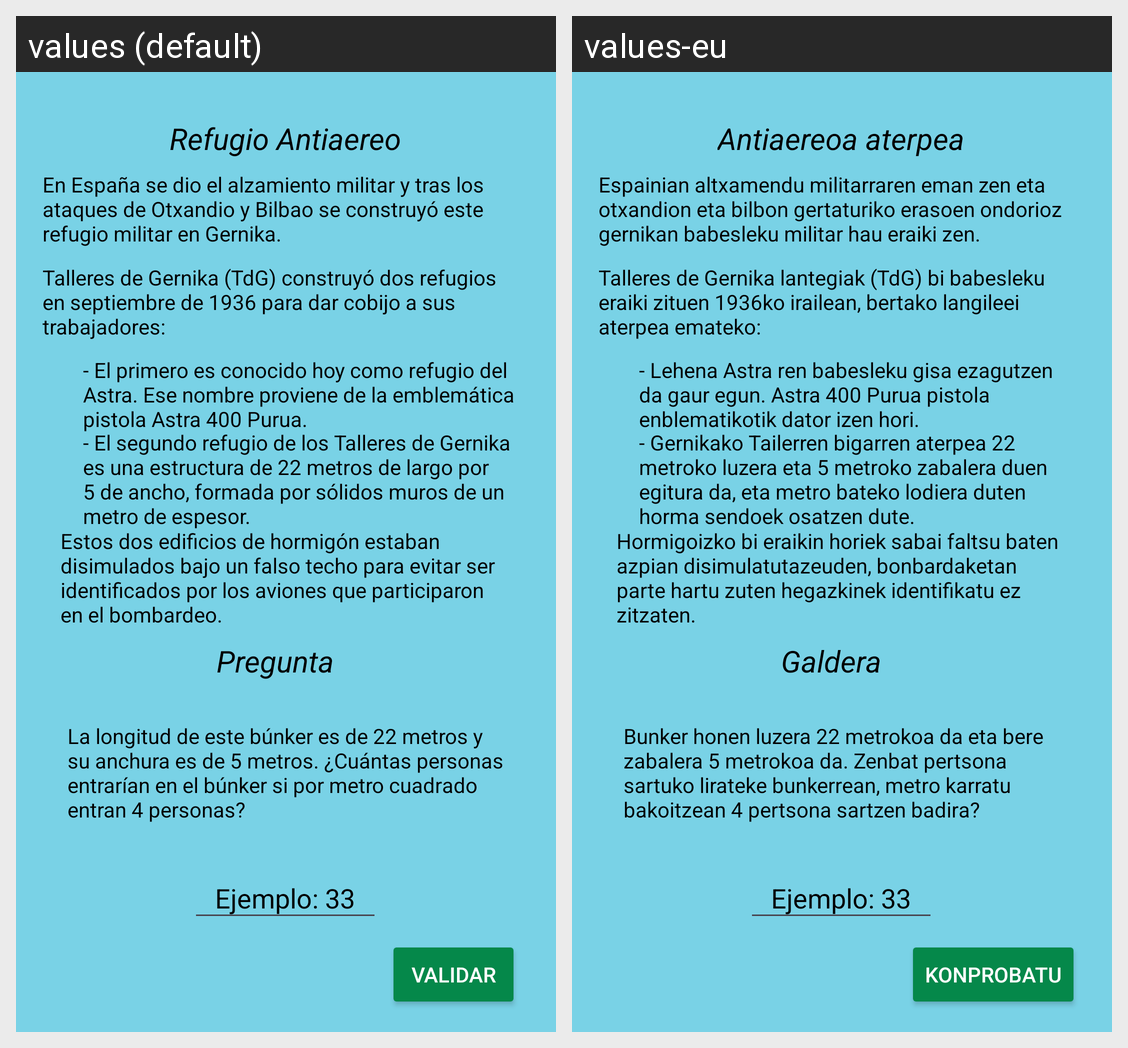

Translations of the strings shown on this Android screen, per locale in the grid:
Android screen res/layout/activity_bunker.xml rendered under 2 locales, left to right: values (default), values-eu. Device: Nexus 5 (rendered at 1080×1920; each locale shown at half size, 540×960, under a caption strip naming it); theme Theme.GernikaApp.
Strings drawn on this screen, with the default value and each locale's value (text and hints the layout hard-codes, and strings that could not be matched under every locale, appear in the picture but are not listed):

textoProfe1
  values: En España se dio el alzamiento militar y tras los ataques de Otxandio y Bilbao se construyó este refugio militar en Gernika.
  values-eu: Espainian altxamendu militarraren eman zen eta otxandion eta bilbon gertaturiko erasoen ondorioz gernikan babesleku militar hau eraiki zen.

textoProfe2
  values: Talleres de Gernika (TdG) construyó dos refugios en septiembre de 1936 para dar cobijo a sus trabajadores:
  values-eu: Talleres de Gernika lantegiak (TdG) bi babesleku eraiki zituen 1936ko irailean, bertako langileei aterpea emateko:

textoProfe3
  values: - El primero es conocido hoy como refugio del Astra. Ese nombre proviene de la emblemática pistola Astra 400 Purua. 
  values-eu: - Lehena Astra ren babesleku gisa ezagutzen da gaur egun. Astra 400 Purua pistola enblematikotik dator izen hori.

textoProfe5
  values: Estos dos edificios de hormigón estaban disimulados bajo un falso techo para evitar ser identificados por los aviones que participaron en el bombardeo. 
  values-eu: Hormigoizko bi eraikin horiek sabai faltsu baten azpian disimulatutazeuden, bonbardaketan parte hartu zuten hegazkinek identifikatu ez zitzaten.

textoProfe4
  values: - El segundo refugio de los Talleres de Gernika es una estructura de 22 metros de largo por 5 de ancho, formada por sólidos muros de un metro de espesor. 
  values-eu: - Gernikako Tailerren bigarren aterpea 22 metroko luzera eta 5 metroko zabalera duen egitura da, eta metro bateko lodiera duten horma sendoek osatzen dute.

refugio_antiaereo
  values: Refugio Antiaereo
  values-eu: Antiaereoa aterpea

pregunta
  values: La longitud de este búnker es de 22 metros y su anchura es de 5 metros. ¿Cuántas personas entrarían en el búnker si por metro cuadrado entran 4 personas? 
  values-eu: Bunker honen luzera 22 metrokoa da eta bere zabalera 5 metrokoa da. Zenbat pertsona sartuko lirateke bunkerrean, metro karratu bakoitzean 4 pertsona sartzen badira?

validar
  values: Validar
  values-eu: Konprobatu

galdera
  values: Pregunta
  values-eu: Galdera
